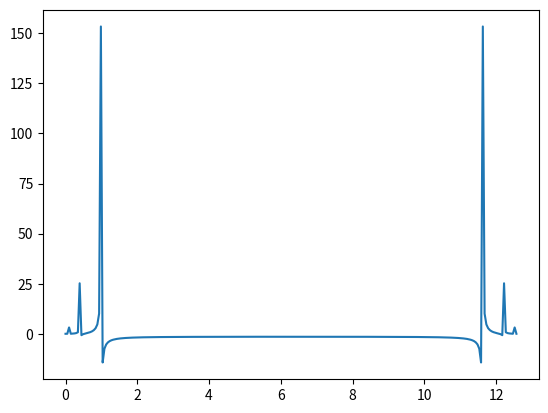

Reproduce this figure in Python.
import numpy as np
from scipy.fft import fft
import matplotlib.pyplot as plt

xSignalField = np.linspace(0, 4*np.pi, num = 256)
ySignal = np.sin(xSignalField) + 2*np.sin(xSignalField * 4) + 5*np.sin(xSignalField * 10)
yAmp = fft(ySignal)



plt.plot(xSignalField, yAmp)
plt.show()